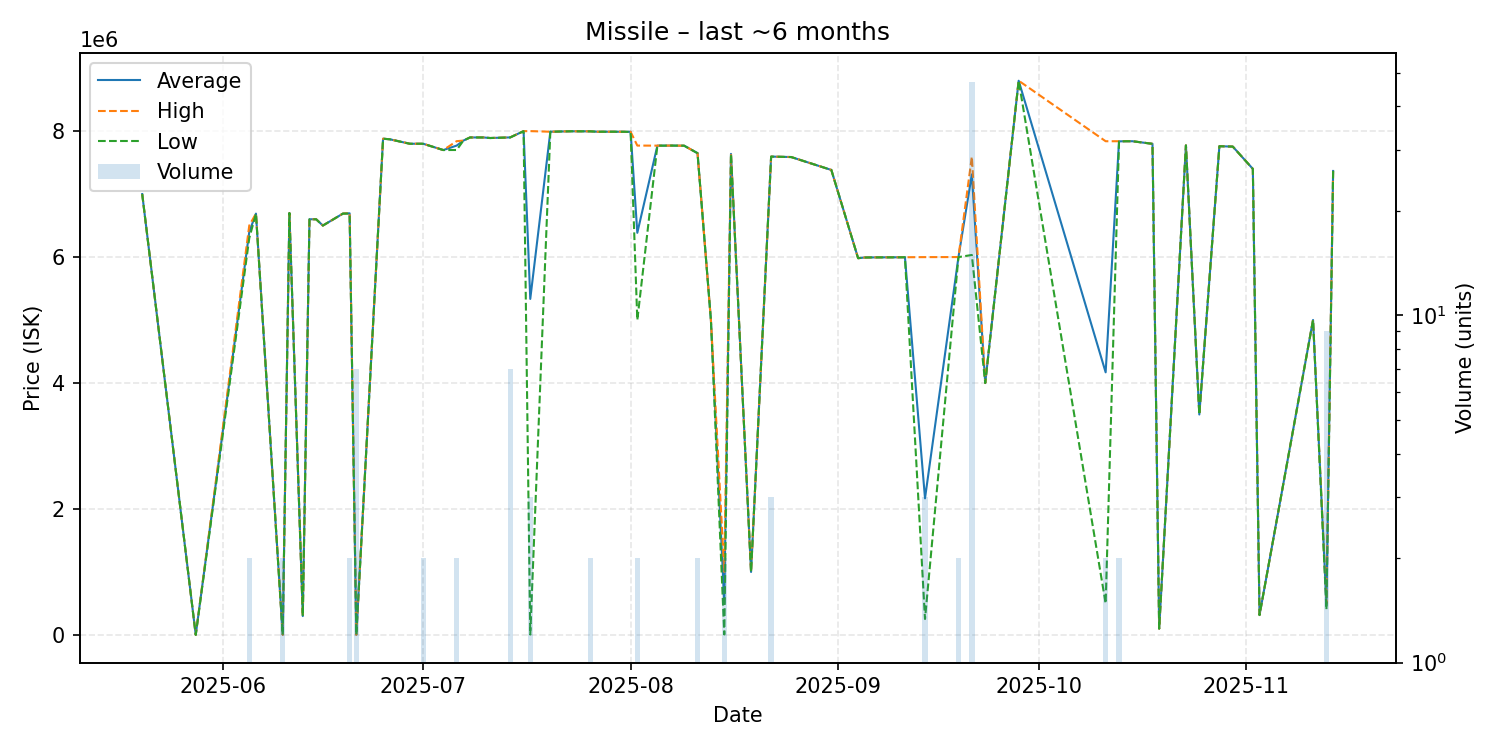

The data file committed next to this chart (first rows):
date, average, highest, lowest, order_count, volume
2025-05-20, 7000000, 7000000, 7000000, 1, 1
2025-05-28, 1235, 1235, 1235, 1, 1
2025-06-05, 6400000, 6500000, 6300000, 2, 2
2025-06-06, 6690000, 6690000, 6690000, 1, 1
2025-06-10, 2835, 2835, 2835, 1, 2
2025-06-11, 6699000, 6699000, 6699000, 1, 1
2025-06-13, 300000, 300000, 300000, 1, 1
2025-06-14, 6600000, 6600000, 6600000, 1, 1
2025-06-15, 6600000, 6600000, 6600000, 1, 1
2025-06-16, 6500000, 6500000, 6500000, 1, 1
2025-06-19, 6690000, 6690000, 6690000, 1, 1
2025-06-20, 6694500, 6699000, 6690000, 2, 2
2025-06-21, 2837, 2837, 2837, 1, 7
2025-06-25, 7879000, 7879000, 7879000, 1, 1
2025-06-26, 7870000, 7870000, 7870000, 1, 1
2025-06-29, 7799000, 7799000, 7799000, 1, 1
2025-06-30, 7799000, 7799000, 7799000, 1, 1
2025-07-01, 7799000, 7799000, 7799000, 2, 2
2025-07-04, 7699000, 7699000, 7699000, 1, 1
2025-07-06, 7770000, 7840000, 7700000, 2, 2
2025-07-07, 7849000, 7849000, 7849000, 1, 1
2025-07-08, 7899000, 7899000, 7899000, 1, 1
2025-07-10, 7899000, 7899000, 7899000, 1, 1
2025-07-11, 7890000, 7890000, 7890000, 1, 1
2025-07-14, 7899857, 7900000, 7899000, 3, 7
2025-07-16, 7999000, 7999000, 7999000, 1, 1
2025-07-17, 5335133, 7999500, 6400, 3, 3
2025-07-20, 7990000, 7990000, 7990000, 1, 1
2025-07-23, 7997000, 7997000, 7997000, 1, 1
2025-07-26, 7996000, 7996000, 7996000, 2, 2
2025-07-27, 7990000, 7990000, 7990000, 1, 1
2025-07-30, 7990000, 7990000, 7990000, 1, 1
2025-08-01, 7988000, 7988000, 7988000, 1, 1
2025-08-02, 6385000, 7770000, 5000000, 2, 2
2025-08-05, 7769000, 7769000, 7769000, 1, 1
2025-08-06, 7769000, 7769000, 7769000, 1, 1
2025-08-07, 7770000, 7770000, 7770000, 1, 1
2025-08-09, 7768000, 7768000, 7768000, 1, 1
2025-08-11, 7649500, 7650000, 7649000, 2, 2
2025-08-13, 5000000, 5000000, 5000000, 1, 1
2025-08-15, 503500, 1000000, 7000, 2, 2
2025-08-16, 7638000, 7638000, 7638000, 1, 1
2025-08-19, 1000000, 1000000, 1000000, 1, 1
2025-08-22, 7595000, 7595000, 7595000, 3, 3
2025-08-25, 7588000, 7588000, 7588000, 1, 1
2025-08-31, 7383000, 7383000, 7383000, 1, 1
2025-09-04, 5982000, 5982000, 5982000, 1, 1
2025-09-05, 5993000, 5993000, 5993000, 1, 1
2025-09-07, 5995000, 5995000, 5995000, 1, 1
2025-09-10, 5996000, 5996000, 5996000, 1, 1
2025-09-11, 5997000, 5997000, 5997000, 1, 1
2025-09-14, 2168622, 5999000, 253434, 3, 3
2025-09-19, 5999500, 6000000, 5999000, 2, 2
2025-09-21, 7312298, 7593000, 6033000, 17, 47
2025-09-23, 4000000, 4000000, 4000000, 1, 1
2025-09-28, 8800000, 8800000, 8800000, 1, 1
2025-10-11, 4169500, 7839000, 500000, 2, 2
2025-10-13, 7837000, 7839000, 7835000, 2, 2
2025-10-14, 7839000, 7839000, 7839000, 1, 1
2025-10-15, 7839000, 7839000, 7839000, 1, 1
... 11 more rows
